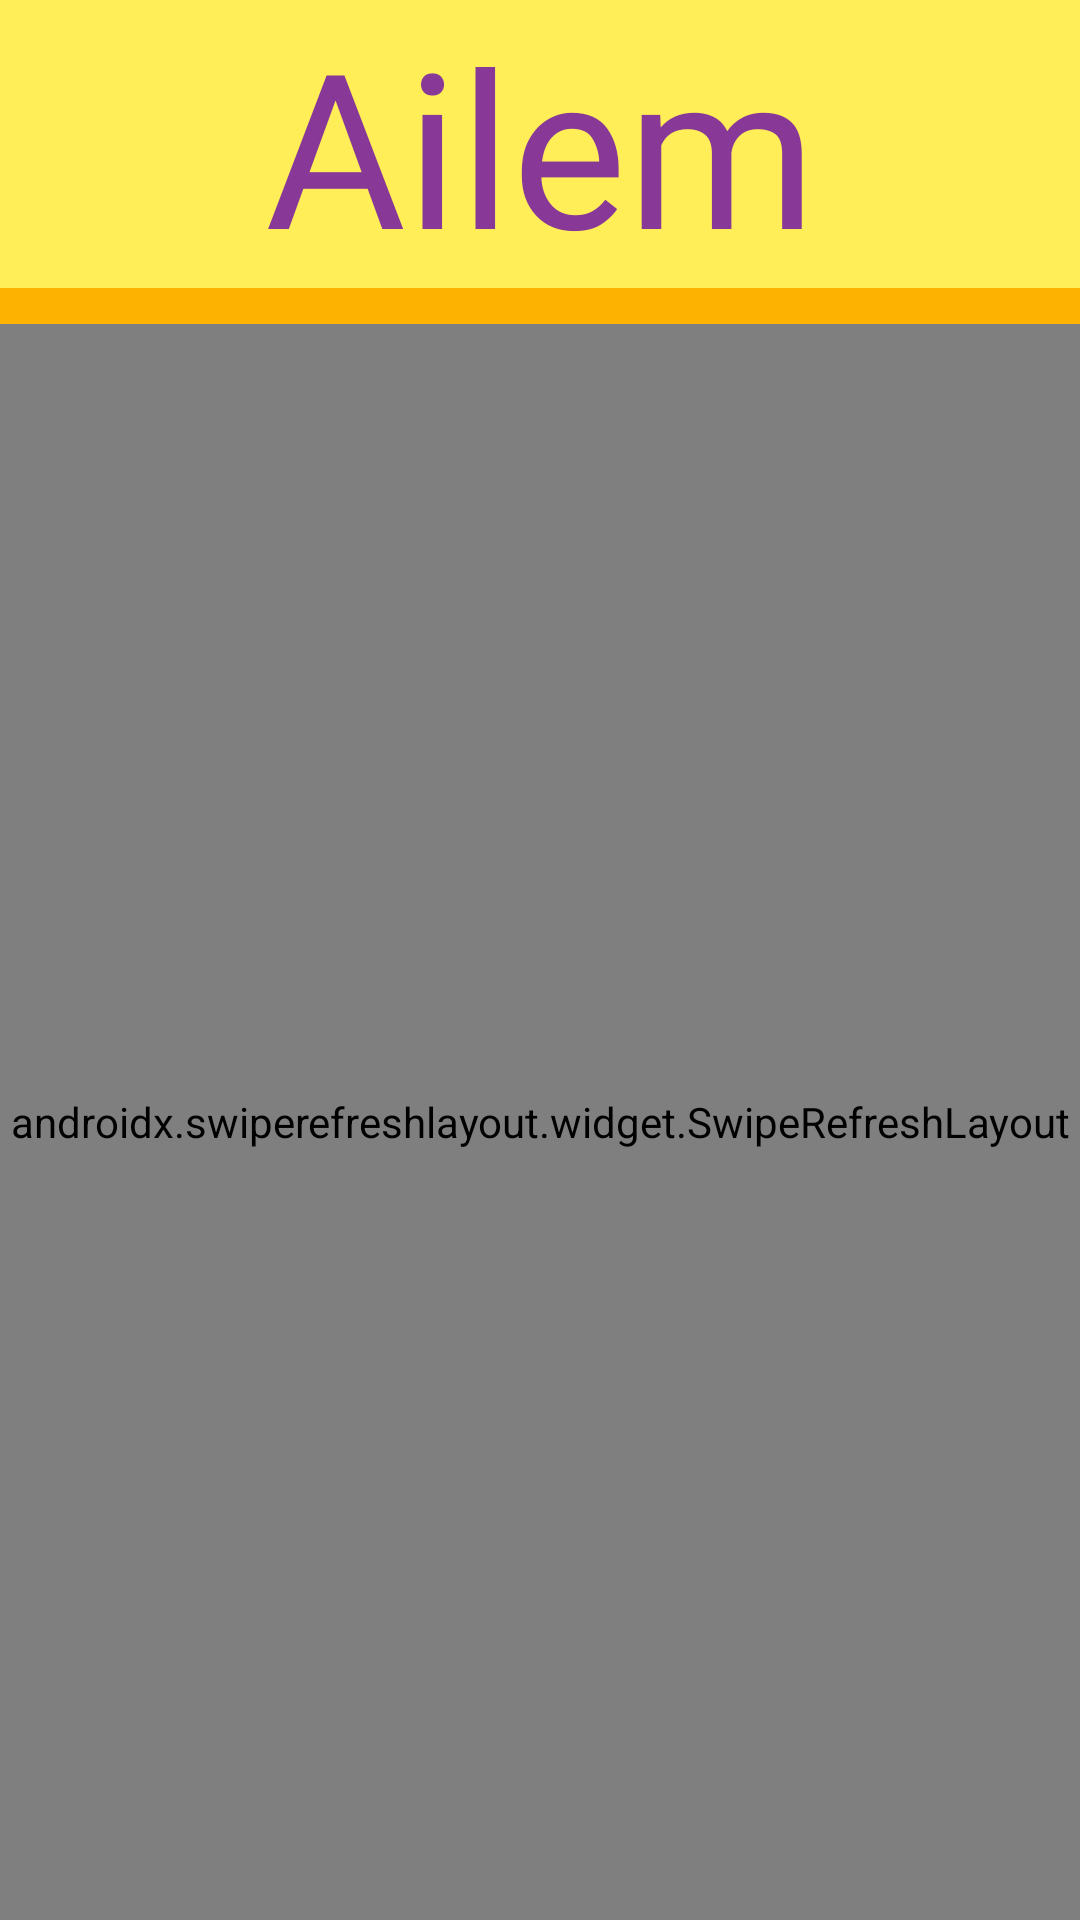

Write the Android layout XML for this screen, with the resource values it uses.
<!-- AndroidManifest.xml: application theme AppTheme -->
<!-- res/layout/content_family.xml -->
<?xml version="1.0" encoding="utf-8"?>
<androidx.coordinatorlayout.widget.CoordinatorLayout xmlns:android="http://schemas.android.com/apk/res/android"
    xmlns:tools="http://schemas.android.com/tools"
    android:layout_width="match_parent"
    android:layout_height="match_parent"
    tools:showIn="@layout/activity_homepage">

    <LinearLayout
        android:layout_width="match_parent"
        android:layout_height="match_parent"
        android:background="@color/BottomAppBarPrimaryColor"
        android:orientation="vertical">

        <TextView
            android:id="@+id/info_viewText"
            android:layout_width="match_parent"
            android:layout_height="wrap_content"
            android:layout_marginBottom="@dimen/ViewAreaMargin"
            android:background="@color/colorPrimary"
            android:fontFamily="@font/regular"
            android:text="@string/my_family"
            android:textAlignment="center"
            android:textColor="@color/colorSecondaryDark"
            android:textSize="72sp" />

        <RelativeLayout
            android:id="@+id/content_family"
            android:layout_width="match_parent"
            android:layout_height="match_parent"
            android:background="@color/colorPrimaryLight"
            android:visibility="visible"
            tools:showIn="@layout/activity_homepage">
            
            <androidx.swiperefreshlayout.widget.SwipeRefreshLayout
                android:id="@+id/family_swiperefresh"
                android:layout_width="match_parent"
                android:layout_height="match_parent">
                <androidx.recyclerview.widget.RecyclerView
                    android:id="@+id/my_recycler_view"
                    android:layout_width="match_parent"
                    android:layout_height="match_parent"
                    android:background="@color/colorPrimaryLight"
                    android:scrollbars="vertical"></androidx.recyclerview.widget.RecyclerView>
            </androidx.swiperefreshlayout.widget.SwipeRefreshLayout>

        </RelativeLayout>
    </LinearLayout>
</androidx.coordinatorlayout.widget.CoordinatorLayout>
<!-- res/layout/activity_homepage.xml (included above) -->
<?xml version="1.0" encoding="utf-8"?>
<androidx.coordinatorlayout.widget.CoordinatorLayout xmlns:android="http://schemas.android.com/apk/res/android"
    xmlns:app="http://schemas.android.com/apk/res-auto"
    android:id="@+id/coordinatorLayout"
    android:layout_width="match_parent"
    android:layout_height="match_parent">

    <include
        android:id="@+id/main_homepage"
        layout="@layout/content_main"
        android:visibility="invisible" />

    <include
        android:id="@+id/map_homepage"
        layout="@layout/content_map"
        android:visibility="invisible" />

    <include
        android:id="@+id/family_homepage"
        layout="@layout/content_family"
        android:visibility="visible" />

    
    <com.google.android.material.bottomappbar.BottomAppBar
        android:id="@+id/bar"
        style="@style/Widget.MaterialComponents.BottomAppBar"
        android:layout_width="match_parent"
        android:layout_height="36dp"
        android:layout_gravity="bottom"
        android:backgroundTint="@color/BottomAppBarPrimaryColor"
        android:foregroundTint="@color/BottomAppBarSecondaryColor"
        app:backgroundTint="@color/BottomAppBarPrimaryColor"
        app:fabAlignmentMode="center"
        app:fabCradleMargin="10dp"
        app:fabCradleRoundedCornerRadius="10dp"
        app:fabCradleVerticalOffset="5dp"
        app:hideOnScroll="true"
        app:navigationIcon="@drawable/ic_menu" />

    
    <com.google.android.material.floatingactionbutton.FloatingActionButton
        android:id="@+id/fab"
        android:layout_width="wrap_content"
        android:layout_height="wrap_content"
        android:backgroundTint="@color/BottomAppBarPrimaryColor"
        android:onClick="toggleFabMode"
        android:tint="@color/BottomAppBarSecondaryColor"
        app:fabSize="normal"
        app:layout_anchor="@id/bar"
        app:rippleColor="@color/colorSecondary"
        app:srcCompat="@drawable/ic_explore" />

</androidx.coordinatorlayout.widget.CoordinatorLayout>
<!-- res/layout/content_main.xml (included above) -->
<?xml version="1.0" encoding="utf-8"?>
<androidx.coordinatorlayout.widget.CoordinatorLayout xmlns:android="http://schemas.android.com/apk/res/android"
    xmlns:tools="http://schemas.android.com/tools"
    android:id="@+id/content_main"
    android:layout_width="match_parent"
    android:layout_height="match_parent"
    tools:showIn="@layout/activity_homepage"
    android:visibility="visible">

    <androidx.core.widget.NestedScrollView
        android:layout_width="match_parent"
        android:layout_height="match_parent">

        <LinearLayout
            android:layout_width="match_parent"
            android:layout_height="match_parent"
            android:orientation="vertical"
            android:padding="16dp">

            <TextView
                android:layout_width="match_parent"
                android:layout_height="match_parent"
                android:layout_marginTop="20dp"
                android:lineSpacingExtra="4dp"
                android:text="Lorem ipsum dolor sit amet, consectetur adipiscing elit, sed do eiusmod tempor incididunt ut labore et dolore magna aliqua. Aliquam ut porttitor leo a diam sollicitudin tempor id. Pretium vulputate sapien nec sagittis aliquam malesuada bibendum. Ut tortor pretium viverra suspendisse potenti nullam ac tortor vitae. Vitae et leo duis ut diam quam nulla porttitor massa. Urna condimentum mattis pellentesque id nibh tortor id aliquet lectus. Nunc sed blandit libero volutpat sed cras. In hendrerit gravida rutrum quisque non tellus orci ac auctor. Lectus arcu bibendum at varius vel pharetra. Posuere morbi leo urna molestie at elementum eu facilisis sed. Urna cursus eget nunc scelerisque viverra mauris. Blandit cursus risus at ultrices mi tempus imperdiet nulla malesuada. At erat pellentesque adipiscing commodo. Praesent tristique magna sit amet purus. Eget felis eget nunc lobortis mattis aliquam. Egestas sed sed risus pretium quam vulputate. Convallis aenean et tortor at risus viverra.

Ut diam quam nulla porttitor massa id neque aliquam. Purus sit amet volutpat consequat mauris nunc congue nisi. Nibh nisl condimentum id venenatis a condimentum vitae sapien pellentesque. Suscipit adipiscing bibendum est ultricies integer quis auctor elit. Semper quis lectus nulla at volutpat diam ut. Dolor sed viverra ipsum nunc aliquet bibendum enim facilisis. Sit amet massa vitae tortor condimentum. Condimentum vitae sapien pellentesque habitant morbi tristique. Feugiat sed lectus vestibulum mattis. Facilisis mauris sit amet massa vitae tortor condimentum. Malesuada pellentesque elit eget gravida cum sociis natoque penatibus et. Pellentesque diam volutpat commodo sed egestas egestas. Elementum tempus egestas sed sed. Nibh tortor id aliquet lectus proin nibh nisl condimentum.

Lorem ipsum dolor sit amet, consectetur adipiscing elit, sed do eiusmod tempor incididunt ut labore et dolore magna aliqua. Aliquam ut porttitor leo a diam sollicitudin tempor id. Pretium vulputate sapien nec sagittis aliquam malesuada bibendum. Ut tortor pretium viverra suspendisse potenti nullam ac tortor vitae. Vitae et leo duis ut diam quam nulla porttitor massa. Urna condimentum mattis pellentesque id nibh tortor id aliquet lectus. Nunc sed blandit libero volutpat sed cras. In hendrerit gravida rutrum quisque non tellus orci ac auctor. Lectus arcu bibendum at varius vel pharetra. Posuere morbi leo urna molestie at elementum eu facilisis sed. Urna cursus eget nunc scelerisque viverra mauris. Blandit cursus risus at ultrices mi tempus imperdiet nulla malesuada. At erat pellentesque adipiscing commodo. Praesent tristique magna sit amet purus. Eget felis eget nunc lobortis mattis aliquam. Egestas sed sed risus pretium quam vulputate. Convallis aenean et tortor at risus viverra.

Ut diam quam nulla porttitor massa id neque aliquam. Purus sit amet volutpat consequat mauris nunc congue nisi. Nibh nisl condimentum id venenatis a condimentum vitae sapien pellentesque. Suscipit adipiscing bibendum est ultricies integer quis auctor elit. Semper quis lectus nulla at volutpat diam ut. Dolor sed viverra ipsum nunc aliquet bibendum enim facilisis. Sit amet massa vitae tortor condimentum. Condimentum vitae sapien pellentesque habitant morbi tristique. Feugiat sed lectus vestibulum mattis. Facilisis mauris sit amet massa vitae tortor condimentum. Malesuada pellentesque elit eget gravida cum sociis natoque penatibus et. Pellentesque diam volutpat commodo sed egestas egestas. Elementum tempus egestas sed sed. Nibh tortor id aliquet lectus proin nibh nisl condimentum."
                android:textColor="@android:color/black"
                android:textSize="15sp" />
        </LinearLayout>
    </androidx.core.widget.NestedScrollView>
</androidx.coordinatorlayout.widget.CoordinatorLayout>
<!-- res/layout/content_map.xml (included above) -->
<?xml version="1.0" encoding="utf-8"?>
<androidx.coordinatorlayout.widget.CoordinatorLayout xmlns:android="http://schemas.android.com/apk/res/android"
    xmlns:tools="http://schemas.android.com/tools"
    xmlns:app="http://schemas.android.com/apk/res-auto"
    android:layout_width="match_parent"
    android:layout_height="match_parent"
    tools:showIn="@layout/activity_homepage">

    <com.google.android.material.appbar.CollapsingToolbarLayout
        android:id="@+id/collapsing_toolbar"
        android:layout_width="match_parent"
        android:layout_height="match_parent"
        app:contentScrim="@color/colorPrimary"
        app:layout_scrollFlags="scroll|exitUntilCollapsed">

        <fragment xmlns:android="http://schemas.android.com/apk/res/android"
            xmlns:tools="http://schemas.android.com/tools"
            android:layout_width="match_parent"
            android:layout_height="match_parent"
            android:id="@+id/map"
            android:name="com.google.android.gms.maps.SupportMapFragment" />

    </com.google.android.material.appbar.CollapsingToolbarLayout>
</androidx.coordinatorlayout.widget.CoordinatorLayout>
<!-- resources referenced by this layout -->
<resources>
  <color name="BottomAppBarPrimaryColor">#FDB201</color>
  <color name="BottomAppBarSecondaryColor">#6D6C6C</color>
  <color name="colorPrimary">#FFEE58</color>
  <color name="colorPrimaryLight">#ffff8b</color>
  <color name="colorSecondary">#ba68c8</color>
  <color name="colorSecondaryDark">#883997</color>
  <dimen name="ViewAreaMargin">12dp</dimen>
  <!-- drawable ic_menu (drawable) -->
  <vector xmlns:android="http://schemas.android.com/apk/res/android"
      android:width="24dp"
      android:height="24dp"
      android:viewportWidth="24"
      android:viewportHeight="24">
    <path
        android:fillColor="@color/BottomAppBarSecondaryColor"
        android:pathData="M3,18h18v-2L3,16v2zM3,13h18v-2L3,11v2zM3,6v2h18L21,6L3,6z"/>
  </vector>
  <string name="my_family">Ailem</string>
  <style name="AppTheme" parent="Theme.MaterialComponents.Light.NoActionBar">
          
          <item name="colorAccent">@color/secondaryDarkColor</item>
  
          
          <item name="colorPrimary">@color/primaryLightColor</item>
          <item name="colorPrimaryDark">@color/primaryDarkColor</item>
          <item name="colorSecondary">@color/secondaryDarkColor</item>
          <item name="android:colorBackground">@color/primaryColor</item>
  
          
          <item name="textAppearanceHeadline1">@style/TextAppearance.MaterialComponents.Headline1</item>
          <item name="textAppearanceHeadline2">@style/TextAppearance.MaterialComponents.Headline2</item>
          <item name="textAppearanceHeadline3">@style/TextAppearance.MaterialComponents.Headline3</item>
          <item name="textAppearanceHeadline4">@style/TextAppearance.MaterialComponents.Headline4</item>
          <item name="textAppearanceHeadline5">@style/TextAppearance.MaterialComponents.Headline5</item>
          <item name="textAppearanceHeadline6">@style/TextAppearance.MaterialComponents.Headline6</item>
          <item name="textAppearanceSubtitle1">@style/TextAppearance.MaterialComponents.Subtitle1</item>
          <item name="textAppearanceSubtitle2">@style/TextAppearance.MaterialComponents.Subtitle2</item>
          <item name="textAppearanceBody1">@style/TextAppearance.MaterialComponents.Body1</item>
          <item name="textAppearanceBody2">@style/TextAppearance.MaterialComponents.Body2</item>
          <item name="textAppearanceCaption">@style/TextAppearance.MaterialComponents.Caption</item>
          <item name="textAppearanceButton">@style/TextAppearance.MaterialComponents.Button</item>
          <item name="textAppearanceOverline">@style/TextAppearance.MaterialComponents.Overline</item>
  
      </style>
  <color name="secondaryDarkColor">#883997</color>
  <color name="primaryLightColor">#ffff8b</color>
  <color name="primaryDarkColor">#c9bc1f</color>
  <color name="primaryColor">#ffee58</color>
</resources>
